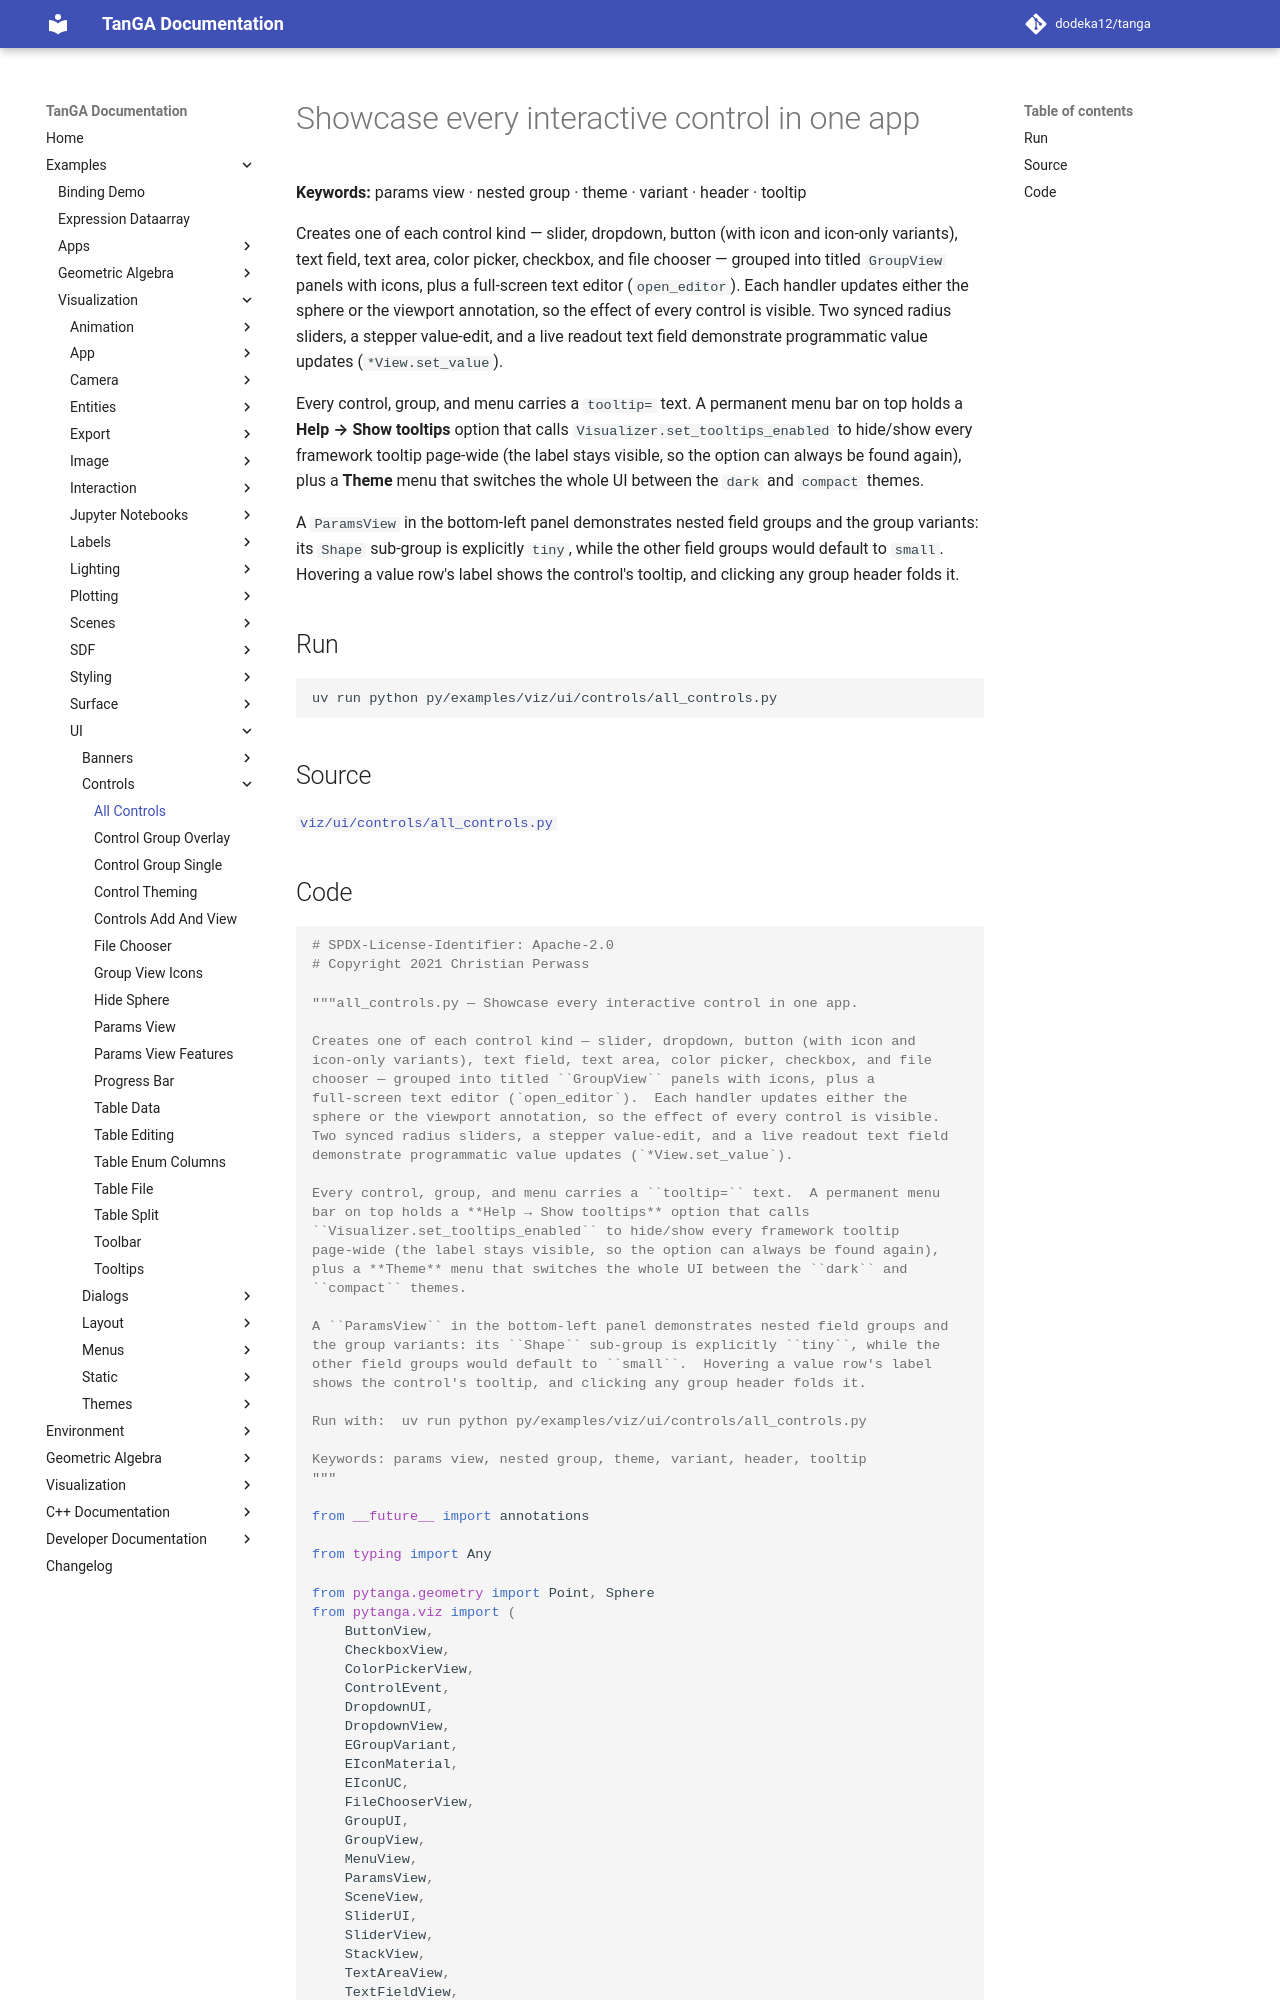

repository: dodeka12/tanga · page: v2.27.0-rc2/py/examples/viz/ui/controls/all_controls/index.html · generator: mkdocs

# Showcase every interactive control in one app

**Keywords:** params view · nested group · hide · show · visible · theme · tooltip

Creates one of each control kind — slider, dropdown, button (with icon and
icon-only variants), text field, text area, color picker, checkbox, and file
chooser — grouped into titled `GroupView` panels with icons, plus a
full-screen text editor (`open_editor`).  Each handler updates either the
sphere or the viewport annotation, so the effect of every control is visible.
Two synced radius sliders, a stepper value-edit, and a live readout text field
demonstrate programmatic value updates (`*View.set_value`).

Every control, group, and menu carries a `tooltip=` text.  A permanent menu
bar on top holds a **Help → Show tooltips** option that calls
`Visualizer.set_tooltips_enabled` to hide/show every framework tooltip
page-wide (the label stays visible, so the option can always be found again),
plus a **Theme** menu that switches the whole UI between the `dark` and
`compact` themes.

A **Visibility** menu hides and shows things at runtime without re-pushing the
layout: a whole `GroupView` pane (title included), a single control inside a
group, one `ParamsView` row (label + control), and the nested `Shape`
sub-panel of the `ParamsView`.  A hidden pane disappears from the surrounding
stack and a hidden row takes neither height nor gap, so the layout closes up.

A `ParamsView` in the bottom-left panel demonstrates nested field groups and
the group variants: its `Shape` sub-group is explicitly `tiny`, while the
other field groups would default to `small`.  Hovering a value row's label
shows the control's tooltip, and clicking any group header folds it.

## Run

```bash
uv run python py/examples/viz/ui/controls/all_controls.py
```

## Source

[`viz/ui/controls/all_controls.py`](https://github.com/dodeka12/tanga/blob/main/py/examples/viz/ui/controls/all_controls.py)
